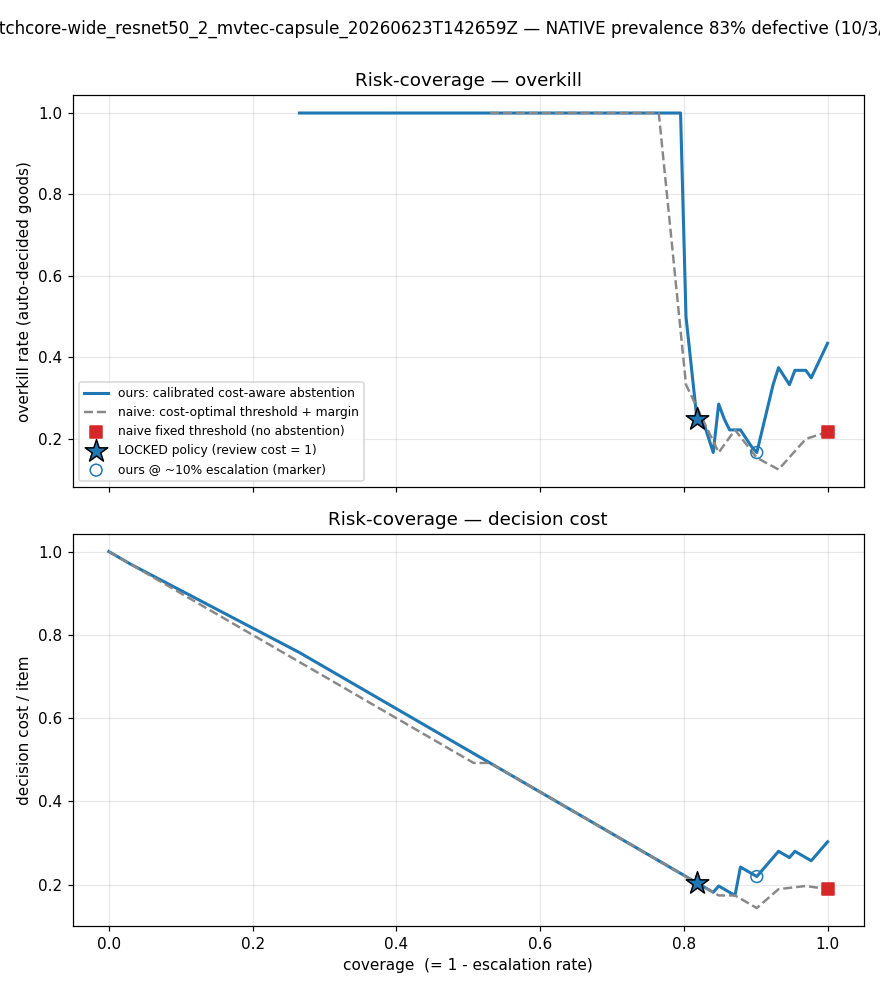

Data behind this chart, as committed beside it:
regime, prevalence, cost_matrix, policy, knob, coverage, escalation_rate, false_reject_rate, false_accept_rate, cost_per_item
native, 0.8258, 10/3/1, ours, 0.0, 0.0, 1.0, , , 1.0
native, 0.8258, 10/3/1, ours, 0.04077, 0.0303, 0.9697, , 0.0, 0.9697
native, 0.8258, 10/3/1, ours, 0.08154, 0.2652, 0.7348, 1.0, 0.0, 0.7576
native, 0.8258, 10/3/1, ours, 0.1223, 0.4545, 0.5455, 1.0, 0.0, 0.5682
native, 0.8258, 10/3/1, ours, 0.1631, 0.6364, 0.3636, 1.0, 0.0, 0.3864
native, 0.8258, 10/3/1, ours, 0.2038, 0.697, 0.303, 1.0, 0.0, 0.3258
native, 0.8258, 10/3/1, ours, 0.2446, 0.7197, 0.2803, 1.0, 0.0, 0.303
native, 0.8258, 10/3/1, ours, 0.2854, 0.7273, 0.2727, 1.0, 0.0, 0.2955
native, 0.8258, 10/3/1, ours, 0.3262, 0.7424, 0.2576, 1.0, 0.0, 0.2803
native, 0.8258, 10/3/1, ours, 0.3669, 0.75, 0.25, 1.0, 0.0, 0.2727
native, 0.8258, 10/3/1, ours, 0.4077, 0.75, 0.25, 1.0, 0.0, 0.2727
native, 0.8258, 10/3/1, ours, 0.4485, 0.7652, 0.2348, 1.0, 0.0, 0.2576
native, 0.8258, 10/3/1, ours, 0.4892, 0.7652, 0.2348, 1.0, 0.0, 0.2576
native, 0.8258, 10/3/1, ours, 0.53, 0.7803, 0.2197, 1.0, 0.0, 0.2424
native, 0.8258, 10/3/1, ours, 0.5708, 0.7803, 0.2197, 1.0, 0.0, 0.2424
native, 0.8258, 10/3/1, ours, 0.6115, 0.7803, 0.2197, 1.0, 0.0, 0.2424
native, 0.8258, 10/3/1, ours, 0.6523, 0.7879, 0.2121, 1.0, 0.0, 0.2348
native, 0.8258, 10/3/1, ours, 0.6931, 0.7879, 0.2121, 1.0, 0.0, 0.2348
native, 0.8258, 10/3/1, ours, 0.7338, 0.7879, 0.2121, 1.0, 0.0, 0.2348
native, 0.8258, 10/3/1, ours, 0.7746, 0.7955, 0.2045, 1.0, 0.0, 0.2273
native, 0.8258, 10/3/1, ours, 0.8154, 0.7955, 0.2045, 1.0, 0.0, 0.2273
native, 0.8258, 10/3/1, ours, 0.8562, 0.803, 0.197, 0.5, 0.0, 0.2197
native, 0.8258, 10/3/1, ours, 0.8969, 0.803, 0.197, 0.5, 0.0, 0.2197
native, 0.8258, 10/3/1, ours, 0.9377, 0.8182, 0.1818, 0.25, 0.0, 0.2045
native, 0.8258, 10/3/1, ours, 0.9785, 0.8182, 0.1818, 0.25, 0.0, 0.2045
native, 0.8258, 10/3/1, ours, 1.019, 0.8258, 0.1742, 0.25, 0.0, 0.197
native, 0.8258, 10/3/1, ours, 1.06, 0.8258, 0.1742, 0.25, 0.0, 0.197
native, 0.8258, 10/3/1, ours, 1.101, 0.8258, 0.1742, 0.25, 0.0, 0.197
native, 0.8258, 10/3/1, ours, 1.142, 0.8409, 0.1591, 0.1667, 0.0, 0.1818
native, 0.8258, 10/3/1, ours, 1.182, 0.8409, 0.1591, 0.1667, 0.0, 0.1818
native, 0.8258, 10/3/1, ours, 1.223, 0.8485, 0.1515, 0.2857, 0.0, 0.197
native, 0.8258, 10/3/1, ours, 1.264, 0.8561, 0.1439, 0.25, 0.0, 0.1894
native, 0.8258, 10/3/1, ours, 1.305, 0.8561, 0.1439, 0.25, 0.0, 0.1894
native, 0.8258, 10/3/1, ours, 1.345, 0.8636, 0.1364, 0.2222, 0.0, 0.1818
native, 0.8258, 10/3/1, ours, 1.386, 0.8712, 0.1288, 0.2222, 0.0, 0.1742
native, 0.8258, 10/3/1, ours, 1.427, 0.8712, 0.1288, 0.2222, 0.0, 0.1742
native, 0.8258, 10/3/1, ours, 1.468, 0.8788, 0.1212, 0.2222, 0.009346, 0.2424
native, 0.8258, 10/3/1, ours, 1.508, 0.8788, 0.1212, 0.2222, 0.009346, 0.2424
native, 0.8258, 10/3/1, ours, 1.549, 0.8939, 0.1061, 0.1818, 0.009346, 0.2273
native, 0.8258, 10/3/1, ours, 1.59, 0.8939, 0.1061, 0.1818, 0.009346, 0.2273
native, 0.8258, 10/3/1, ours, 1.631, 0.8939, 0.1061, 0.1818, 0.009346, 0.2273
native, 0.8258, 10/3/1, ours, 1.672, 0.9015, 0.09848, 0.1667, 0.009346, 0.2197
native, 0.8258, 10/3/1, ours, 1.712, 0.9015, 0.09848, 0.1667, 0.009346, 0.2197
native, 0.8258, 10/3/1, ours, 1.753, 0.9242, 0.07576, 0.3333, 0.009346, 0.2652
native, 0.8258, 10/3/1, ours, 1.794, 0.9242, 0.07576, 0.3333, 0.009346, 0.2652
native, 0.8258, 10/3/1, ours, 1.835, 0.9242, 0.07576, 0.3333, 0.009346, 0.2652
native, 0.8258, 10/3/1, ours, 1.875, 0.9242, 0.07576, 0.3333, 0.009346, 0.2652
native, 0.8258, 10/3/1, ours, 1.916, 0.9318, 0.06818, 0.375, 0.009346, 0.2803
native, 0.8258, 10/3/1, ours, 1.957, 0.9318, 0.06818, 0.375, 0.009346, 0.2803
native, 0.8258, 10/3/1, ours, 1.998, 0.9318, 0.06818, 0.375, 0.009346, 0.2803
native, 0.8258, 10/3/1, ours, 2.038, 0.947, 0.05303, 0.3333, 0.009346, 0.2652
native, 0.8258, 10/3/1, ours, 2.079, 0.947, 0.05303, 0.3333, 0.009346, 0.2652
native, 0.8258, 10/3/1, ours, 2.12, 0.9545, 0.04545, 0.3684, 0.009346, 0.2803
native, 0.8258, 10/3/1, ours, 2.161, 0.9621, 0.03788, 0.3684, 0.009259, 0.2727
native, 0.8258, 10/3/1, ours, 2.202, 0.9697, 0.0303, 0.3684, 0.009174, 0.2652
native, 0.8258, 10/3/1, ours, 2.242, 0.9773, 0.02273, 0.35, 0.009174, 0.2576
native, 0.8258, 10/3/1, ours, 2.283, 1.0, 0.0, 0.4348, 0.009174, 0.303
native, 0.8258, 10/3/1, ours, 2.324, 1.0, 0.0, 0.4348, 0.009174, 0.303
native, 0.8258, 10/3/1, ours, 2.365, 1.0, 0.0, 0.4348, 0.009174, 0.303
native, 0.8258, 10/3/1, ours, 2.405, 1.0, 0.0, 0.4348, 0.009174, 0.303
... 306 more rows
